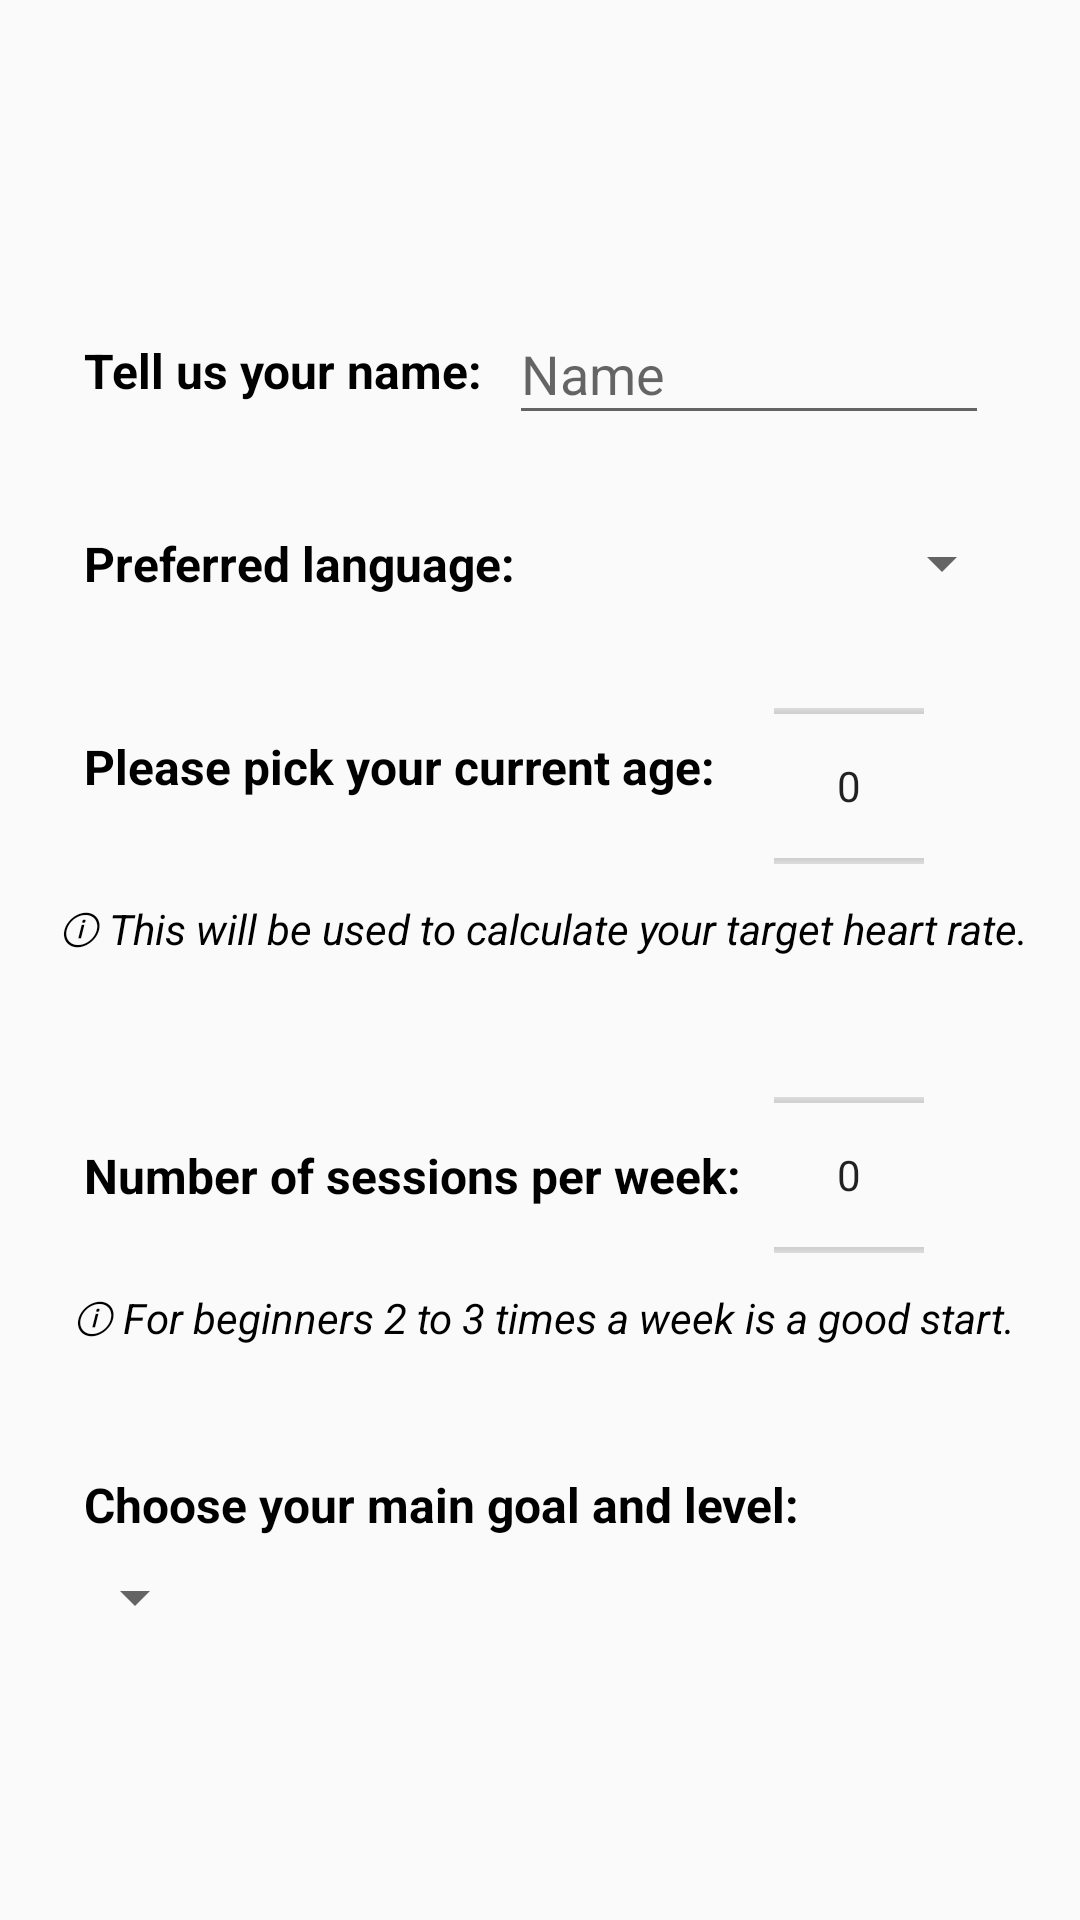

Here is an Android app screen rendered from its layout file. Give the layout XML and the strings, colors and styles it references.
<!-- AndroidManifest.xml: application theme AppTheme -->
<!-- res/layout/content_fab.xml -->
<android.support.design.widget.CoordinatorLayout
    xmlns:android="http://schemas.android.com/apk/res/android"
    xmlns:app="http://schemas.android.com/apk/res-auto"
    xmlns:tools="http://schemas.android.com/tools"
    android:layout_width="match_parent"
    android:layout_height="match_parent">

            <android.support.constraint.ConstraintLayout
                android:id="@+id/center"
                android:layout_width="match_parent"
                android:layout_height="match_parent"
                android:layout_gravity="center_vertical"
                android:layout_marginTop="60dp">

                <android.support.constraint.Guideline
                    android:id="@+id/guideline"
                    android:layout_width="wrap_content"
                    android:layout_height="wrap_content"
                    android:orientation="horizontal"
                    app:layout_constraintGuide_percent="0.05" />

                <android.support.constraint.Guideline
                    android:id="@+id/guideline1"
                    android:layout_width="wrap_content"
                    android:layout_height="wrap_content"
                    android:orientation="vertical"
                    app:layout_constraintGuide_percent="0.65" />

                <android.support.constraint.Guideline
                    android:id="@+id/guideline2"
                    android:layout_width="wrap_content"
                    android:layout_height="wrap_content"
                    android:orientation="vertical"
                    app:layout_constraintGuide_percent="0.05" />

                <android.support.constraint.Guideline
                    android:id="@+id/guideline3"
                    android:layout_width="wrap_content"
                    android:layout_height="wrap_content"
                    android:orientation="vertical"
                    app:layout_constraintGuide_percent="0.95" />


                <TextView
                    android:id="@+id/nametxt"
                    android:layout_width="wrap_content"
                    android:layout_height="21dp"
                    android:layout_marginBottom="8dp"
                    android:layout_marginLeft="10dp"
                    android:layout_marginStart="10dp"
                    android:layout_marginTop="8dp"
                    android:text="@string/questionnaire_name"
                    android:textColor="@android:color/black"
                    android:textSize="16sp"
                    android:textStyle="bold"
                    app:layout_constraintBottom_toBottomOf="@+id/nameInput"
                    app:layout_constraintStart_toStartOf="@+id/guideline2"
                    app:layout_constraintTop_toTopOf="@+id/nameInput" />

                <EditText
                    android:id="@+id/nameInput"
                    android:layout_width="160dp"
                    android:layout_height="44dp"
                    android:layout_marginEnd="8dp"
                    android:layout_marginStart="8dp"
                    android:layout_marginTop="12dp"
                    android:ems="10"
                    android:hint="@string/questionnaire_nameinput"
                    android:inputType="textPersonName"
                    app:layout_constraintEnd_toEndOf="@+id/languagespin"
                    app:layout_constraintStart_toEndOf="@+id/nametxt"
                    app:layout_constraintTop_toTopOf="@+id/guideline" />

                <TextView
                    android:id="@+id/languagetxt"
                    android:layout_width="wrap_content"
                    android:layout_height="21dp"
                    android:layout_marginStart="10dp"
                    android:layout_marginTop="32dp"
                    android:text="@string/questionnaire_preferred_language"
                    android:textColor="@android:color/black"
                    android:textSize="16sp"
                    android:textStyle="bold"
                    app:layout_constraintStart_toStartOf="@+id/guideline2"
                    app:layout_constraintTop_toBottomOf="@+id/nameInput" />

                <Spinner
                    android:id="@+id/languagespin"
                    android:layout_width="160dp"
                    android:layout_height="wrap_content"
                    android:layout_marginEnd="8dp"
                    android:layout_marginStart="10dp"
                    app:layout_constraintBottom_toBottomOf="@+id/languagetxt"
                    app:layout_constraintEnd_toStartOf="@+id/guideline3"
                    app:layout_constraintStart_toEndOf="@+id/languagetxt"
                    app:layout_constraintTop_toTopOf="@+id/languagetxt" />

                <TextView
                    android:id="@+id/age"
                    android:layout_width="wrap_content"
                    android:layout_height="21dp"
                    android:layout_marginStart="10dp"
                    android:layout_marginTop="45dp"
                    android:text="@string/questionnaire_age"
                    android:textColor="@android:color/black"
                    android:textSize="16sp"
                    android:textStyle="bold"
                    app:layout_constraintStart_toStartOf="@+id/guideline2"
                    app:layout_constraintTop_toBottomOf="@+id/languagespin" />

                <NumberPicker
                    android:id="@+id/numberPickerAge"
                    android:layout_width="50sp"
                    android:layout_height="60sp"
                    android:layout_marginStart="24dp"
                    android:layout_marginTop="5dp"
                    android:scaleX="1"
                    android:scaleY="1"
                    android:textSize="22dp"
                    app:layout_constraintBottom_toBottomOf="@+id/age"
                    app:layout_constraintStart_toEndOf="@+id/guideline1"
                    app:layout_constraintTop_toTopOf="@+id/age"
                    app:layout_constraintVertical_bias="0.409" />

                <TextView
                    android:id="@+id/info_age"
                    android:layout_width="wrap_content"
                    android:layout_height="21dp"
                    android:layout_marginEnd="8dp"
                    android:layout_marginStart="10dp"
                    android:layout_marginTop="8dp"
                    android:text="@string/questionnaire_info_age"
                    android:textColor="@android:color/black"
                    android:textSize="14sp"
                    android:textStyle="italic"
                    app:layout_constraintEnd_toStartOf="@+id/guideline3"
                    app:layout_constraintStart_toStartOf="@+id/guideline2"
                    app:layout_constraintTop_toBottomOf="@+id/numberPickerAge" />

                <TextView
                    android:id="@+id/frequency"
                    android:layout_width="wrap_content"
                    android:layout_height="21dp"
                    android:layout_marginLeft="10dp"
                    android:layout_marginStart="10dp"
                    android:layout_marginTop="60dp"
                    android:text="@string/questionnaire_frequency"
                    android:textColor="@android:color/black"
                    android:textSize="16sp"
                    android:textStyle="bold"
                    app:layout_constraintStart_toEndOf="@+id/info_age"
                    app:layout_constraintStart_toStartOf="@+id/guideline2"
                    app:layout_constraintTop_toBottomOf="@+id/info_age" />

                <NumberPicker
                    android:id="@+id/numberPickerFrequency"
                    android:layout_width="50sp"
                    android:layout_height="60sp"
                    android:layout_marginStart="24dp"
                    android:scaleX="1"
                    android:scaleY="1"
                    android:textSize="22dp"
                    app:layout_constraintBottom_toBottomOf="@+id/frequency"
                    app:layout_constraintStart_toEndOf="@+id/guideline1"
                    app:layout_constraintTop_toTopOf="@+id/frequency" />

                <TextView
                    android:id="@+id/info_frequency"
                    android:layout_width="wrap_content"
                    android:layout_height="21dp"
                    android:layout_marginEnd="8dp"
                    android:layout_marginStart="10dp"
                    android:layout_marginTop="8dp"
                    android:text="@string/questionnaire_info_frequency"
                    android:textColor="@android:color/black"
                    android:textSize="14sp"
                    android:textStyle="italic"
                    app:layout_constraintEnd_toStartOf="@+id/guideline3"
                    app:layout_constraintStart_toStartOf="@+id/guideline2"
                    app:layout_constraintTop_toBottomOf="@+id/numberPickerFrequency" />

                <TextView
                    android:id="@+id/goal"
                    android:layout_width="wrap_content"
                    android:layout_height="21dp"
                    android:layout_marginStart="10dp"
                    android:layout_marginTop="40dp"
                    android:text="@string/questionnaire_program"
                    android:textColor="@android:color/black"
                    android:textSize="16sp"
                    android:textStyle="bold"
                    app:layout_constraintStart_toStartOf="@+id/guideline2"
                    app:layout_constraintTop_toBottomOf="@+id/info_frequency" />

                <Spinner
                    android:id="@+id/spinner_goal"
                    android:layout_width="wrap_content"
                    android:layout_height="21dp"
                    android:layout_marginLeft="3dp"
                    android:layout_marginStart="3dp"
                    android:layout_marginTop="10dp"
                    app:layout_constraintStart_toStartOf="@+id/guideline2"
                    app:layout_constraintTop_toBottomOf="@+id/goal" />


            </android.support.constraint.ConstraintLayout>


</android.support.design.widget.CoordinatorLayout>
<!-- resources referenced by this layout -->
<resources>
  <string name="questionnaire_age">Please pick your current age:</string>
  <string name="questionnaire_frequency">Number of sessions per week:</string>
  <string name="questionnaire_info_age">ⓘ  This will be used to calculate your target heart rate.</string>
  <string name="questionnaire_info_frequency">ⓘ For beginners 2 to 3 times a week is a good start.</string>
  <string name="questionnaire_name">Tell us your name:</string>
  <string name="questionnaire_nameinput">Name</string>
  <string name="questionnaire_preferred_language">Preferred language:</string>
  <string name="questionnaire_program">Choose your main goal and level:</string>
  <style name="AppTheme" parent="Theme.AppCompat.Light.DarkActionBar">
          
          <item name="colorPrimary">@color/colorPrimary</item>
          <item name="colorPrimaryDark">@color/colorPrimaryDark</item>
          <item name="colorAccent">@color/colorAccent</item>
      </style>
  <color name="colorPrimary">#3F51B5</color>
  <color name="colorPrimaryDark">#303F9F</color>
  <color name="colorAccent">#FF4081</color>
</resources>
